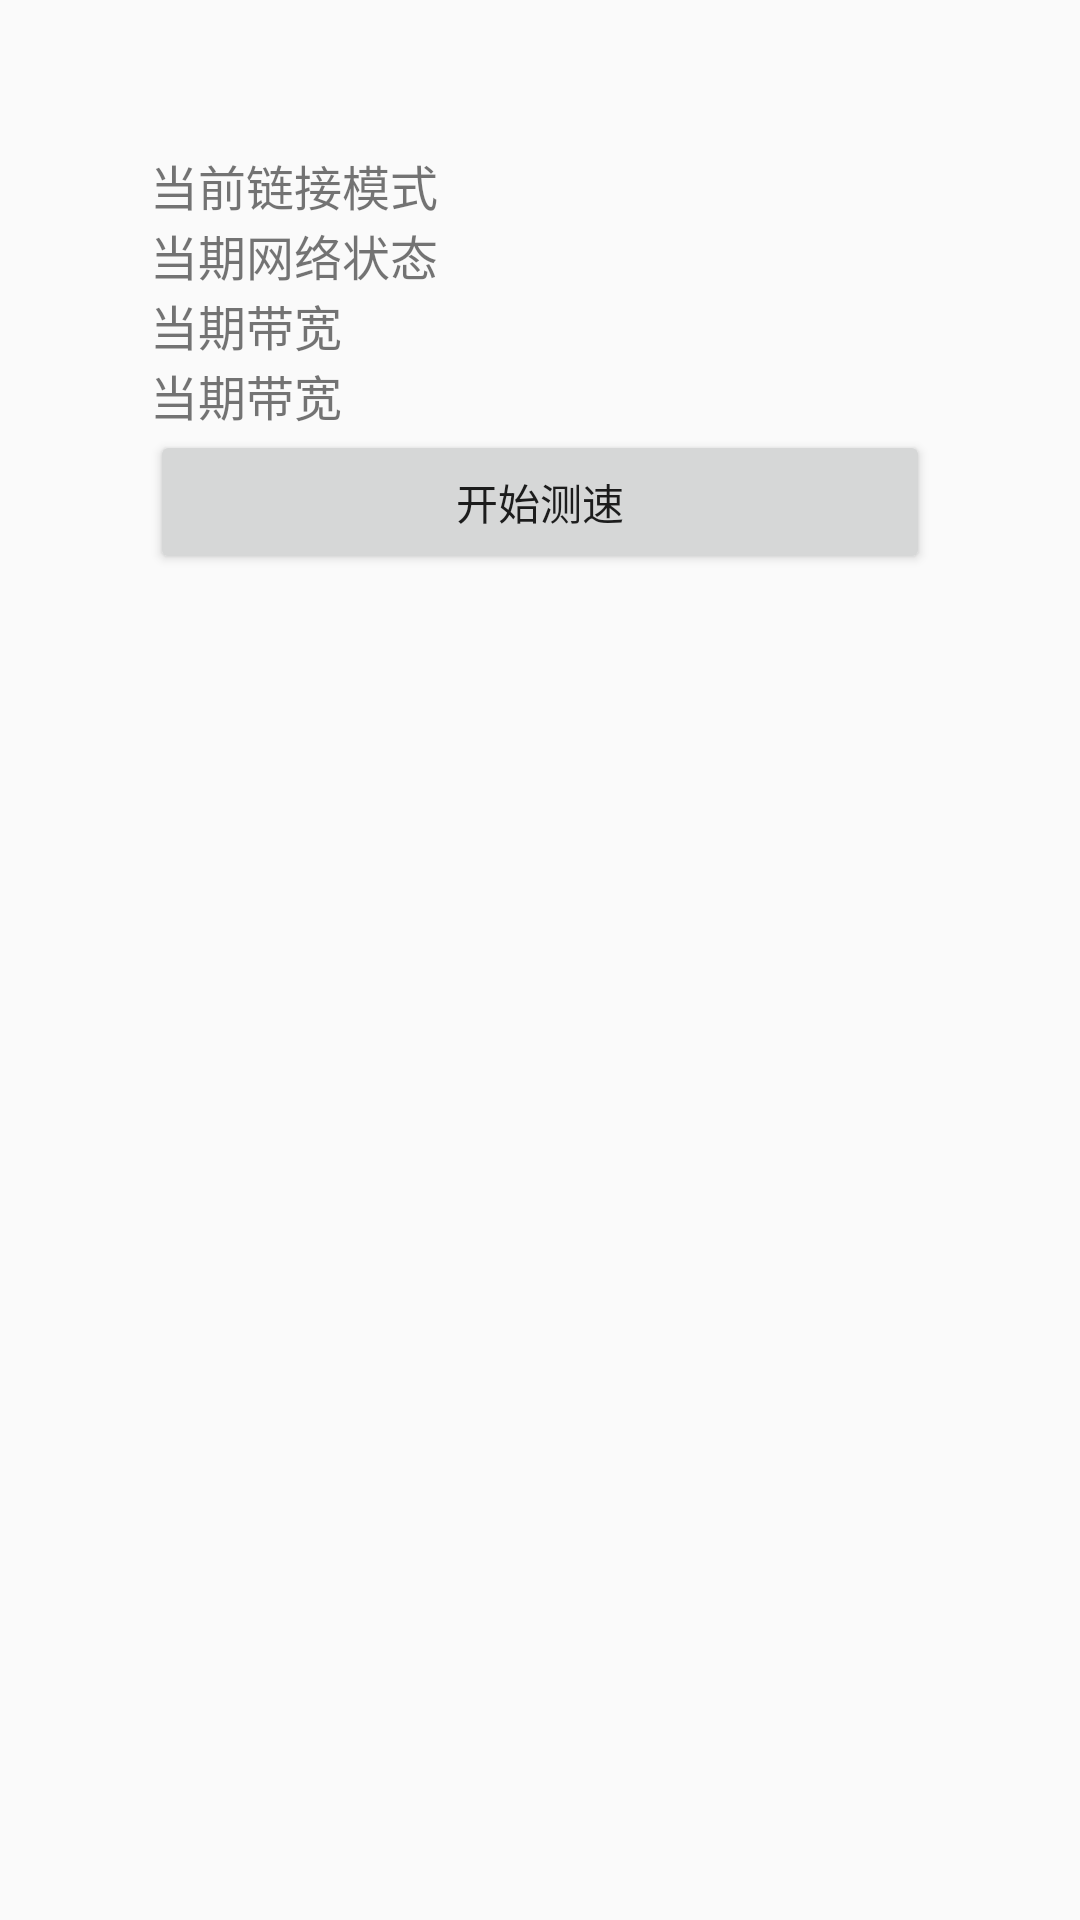

Produce the Android XML layout that renders to this screen, including the resource entries it uses.
<!-- AndroidManifest.xml: application theme AppTheme -->
<!-- res/layout/app_net_sppeed_test_activity_main.xml -->
<?xml version="1.0" encoding="utf-8"?>
<LinearLayout xmlns:android="http://schemas.android.com/apk/res/android"
    android:layout_width="match_parent"
    android:layout_height="match_parent"
    android:orientation="vertical"
    android:padding="50dp">

    <TextView
        android:id="@+id/tv__debug_net_model"
        android:layout_width="match_parent"
        android:layout_height="wrap_content"
        android:text="当前链接模式"
        android:textSize="16dp" />

    <TextView
        android:id="@+id/tv_debug_net_speed"
        android:layout_width="match_parent"
        android:layout_height="wrap_content"
        android:text="当期网络状态"
        android:textSize="16dp" />

    <TextView
        android:id="@+id/tv_debug_net_width"
        android:layout_width="match_parent"
        android:layout_height="wrap_content"
        android:text="当期带宽"
        android:textSize="16dp" />

    <TextView
        android:id="@+id/tv_debug_total_time"
        android:layout_width="match_parent"
        android:layout_height="wrap_content"
        android:text="当期带宽"
        android:textSize="16dp" />

    <Button
        android:id="@+id/bt_debug_start_test_net"
        android:layout_width="match_parent"
        android:layout_height="wrap_content"
        android:layout_marginBottom="10dp"
        android:text="开始测速" />

    <ProgressBar
        android:id="@+id/runningBar"
        android:layout_width="wrap_content"
        android:layout_height="wrap_content"
        android:layout_gravity="top|bottom|left|right|center_vertical|fill_vertical|center_horizontal|fill_horizontal|center|fill|start|end"
        android:layout_marginTop="15dp"
        android:visibility="gone" />
</LinearLayout>
<!-- resources referenced by this layout -->
<resources>
  <style name="AppTheme" parent="Theme.AppCompat.Light.DarkActionBar">
          
          <item name="colorPrimary">@color/colorPrimary</item>
          <item name="colorPrimaryDark">@color/colorPrimaryDark</item>
          <item name="colorAccent">@color/colorAccent</item>
      </style>
  <!-- not gathered from this repository: default colours our renderer supplied (Android Studio template values) -->
  <color name="colorPrimary">#FF6200EE</color>
  <color name="colorPrimaryDark">#FF3700B3</color>
  <color name="colorAccent">#FF03DAC5</color>
</resources>
